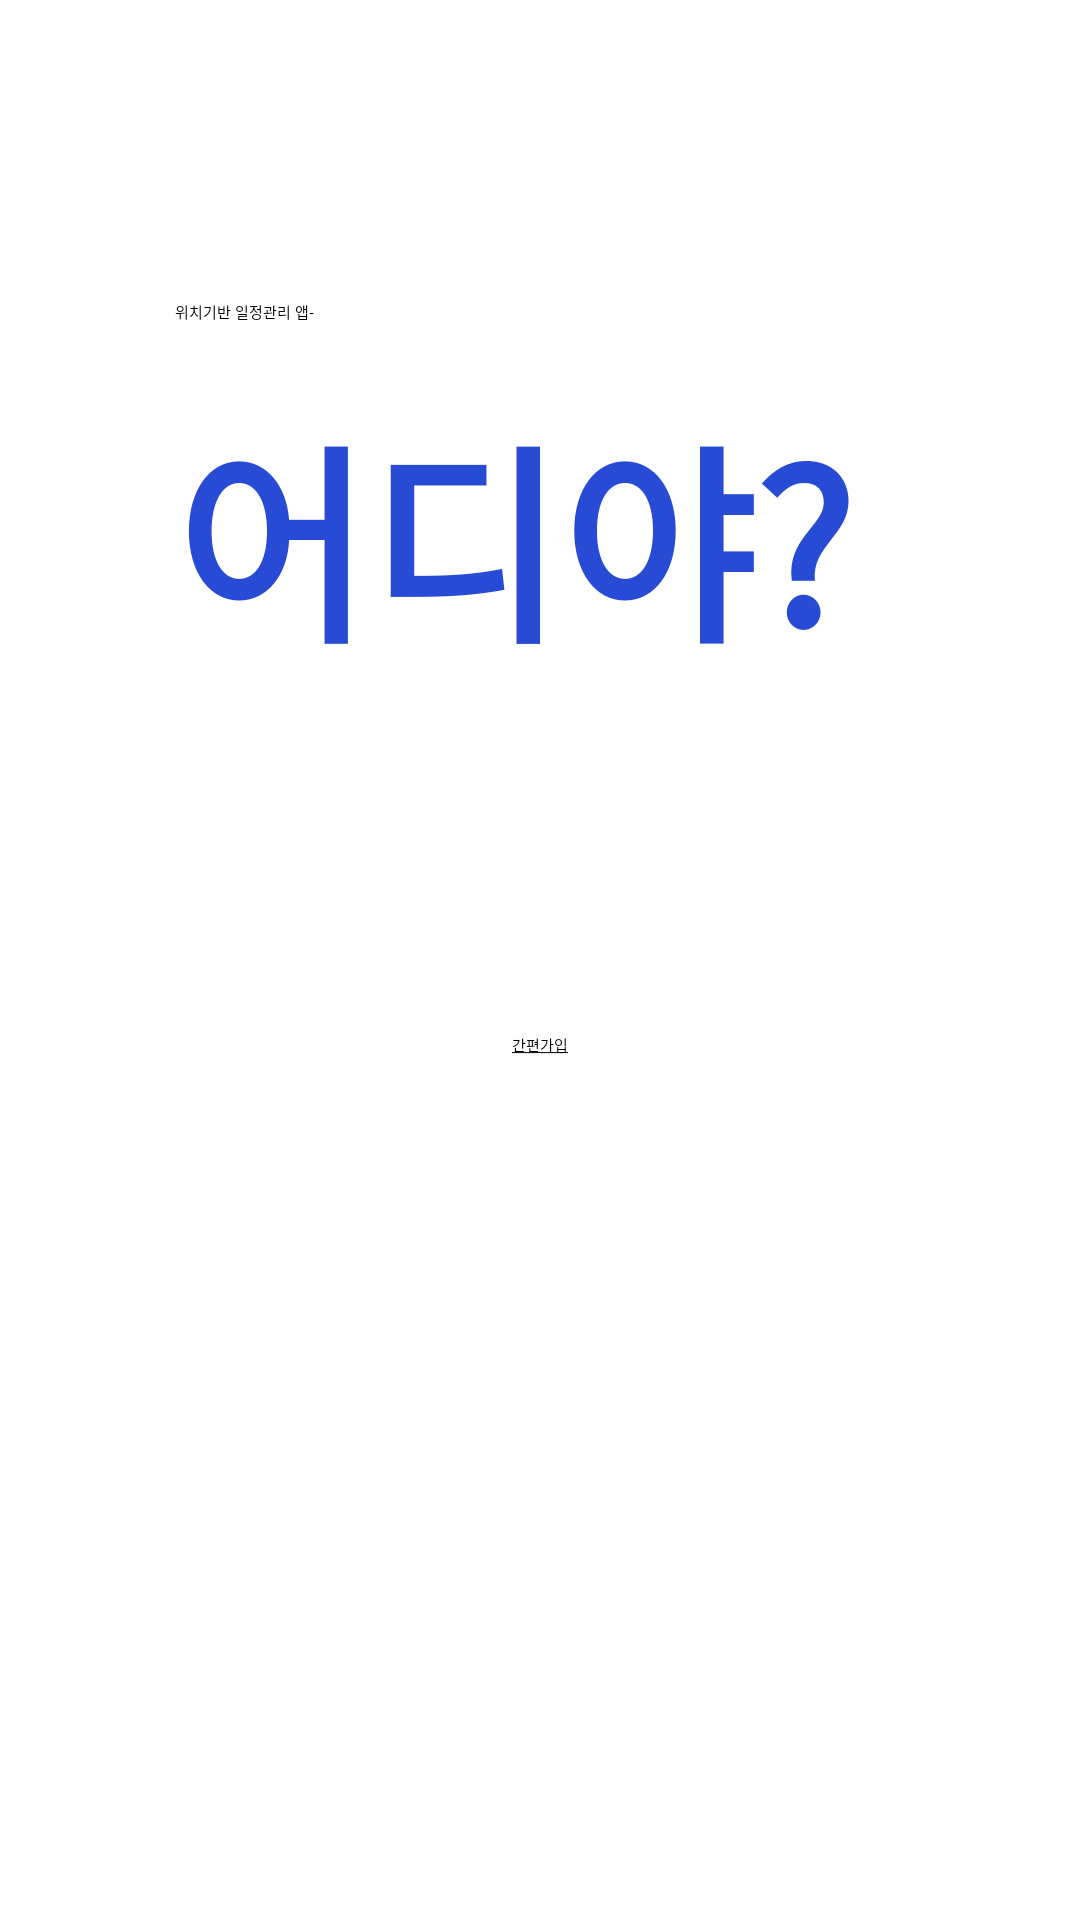

This screen was rendered from an Android layout file. Write that file and the resources it references.
<!-- AndroidManifest.xml: application theme Theme.App.Starting -->
<!-- res/layout/fragment_check_in.xml -->
<?xml version="1.0" encoding="utf-8"?>
<androidx.constraintlayout.widget.ConstraintLayout xmlns:android="http://schemas.android.com/apk/res/android"
    xmlns:app="http://schemas.android.com/apk/res-auto"
    xmlns:tools="http://schemas.android.com/tools"
    android:layout_width="match_parent"
    android:layout_height="match_parent">

    <TextView
        android:id="@+id/textView4"
        android:layout_width="wrap_content"
        android:layout_height="wrap_content"
        android:layout_marginTop="100dp"
        android:text="@string/fragment_check_in_text1"
        android:textColor="@color/black"
        app:layout_constraintStart_toStartOf="@+id/textView_app_name"
        app:layout_constraintTop_toTopOf="parent" />

    <TextView
        android:id="@+id/textView_app_name"
        android:layout_width="wrap_content"
        android:layout_height="wrap_content"
        android:layout_marginTop="20dp"
        android:text="@string/app_name"
        android:textColor="@color/app_blue"
        android:textSize="70sp"
        android:textStyle="bold"
        app:layout_constraintEnd_toEndOf="parent"
        app:layout_constraintHorizontal_bias="0.437"
        app:layout_constraintStart_toStartOf="parent"
        app:layout_constraintTop_toBottomOf="@+id/textView4" />

    <TextView
        android:id="@+id/textView_check_in"
        android:layout_width="wrap_content"
        android:layout_height="wrap_content"
        android:layout_marginTop="15dp"
        android:text="@string/fragment_check_in_text2"
        android:textColor="@color/black"
        app:layout_constraintEnd_toEndOf="@+id/imageView_kakao_login"
        app:layout_constraintStart_toStartOf="@+id/imageView_kakao_login"
        app:layout_constraintTop_toBottomOf="@+id/imageView_kakao_login" />

    <ImageView
        android:id="@+id/imageView_kakao_login"
        android:layout_width="wrap_content"
        android:layout_height="wrap_content"
        android:layout_marginTop="100dp"
        app:layout_constraintEnd_toEndOf="parent"
        app:layout_constraintStart_toStartOf="parent"
        app:layout_constraintTop_toBottomOf="@+id/textView_app_name"
        app:srcCompat="@drawable/kakao_login_medium_wide" />
</androidx.constraintlayout.widget.ConstraintLayout>
<!-- resources referenced by this layout -->
<resources>
  <color name="app_blue">#284BD5</color>
  <color name="black">#FF000000</color>
  <string name="app_name">어디야?</string>
  <string name="fragment_check_in_text1">위치기반 일정관리 앱-</string>
  <string name="fragment_check_in_text2"><u>간편가입</u></string>
  <style name="Theme.App.Starting" parent="Theme.SplashScreen">
          
          <item name="windowSplashScreenBackground">@color/white</item>
          <item name="windowSplashScreenAnimatedIcon">@drawable/where_are_you</item>
          
          
          <item name="windowSplashScreenAnimationDuration">200</item>
  
          
          
          <item name="postSplashScreenTheme">@style/Theme.WhereAreYou</item>
      </style>
  <color name="white">#FFFFFFFF</color>
  <!-- drawable where_are_you: png bitmap (drawable, 1935 bytes) -->
  <style name="Theme.WhereAreYou" parent="Theme.MaterialComponents.DayNight.DarkActionBar">
          
          <item name="colorPrimary">@color/purple_500</item>
          <item name="colorPrimaryVariant">@color/purple_700</item>
          <item name="colorOnPrimary">@color/white</item>
          
          <item name="colorSecondary">@color/teal_200</item>
          <item name="colorSecondaryVariant">@color/teal_700</item>
          <item name="colorOnSecondary">@color/black</item>
          
          <item name="android:statusBarColor">@color/app_blue</item>
          
          <item name="windowActionBar">false</item>
          <item name="windowNoTitle">true</item>
      </style>
  <color name="purple_500">#FF6200EE</color>
  <color name="purple_700">#FF3700B3</color>
  <color name="teal_200">#FF03DAC5</color>
  <color name="teal_700">#FF018786</color>
</resources>
